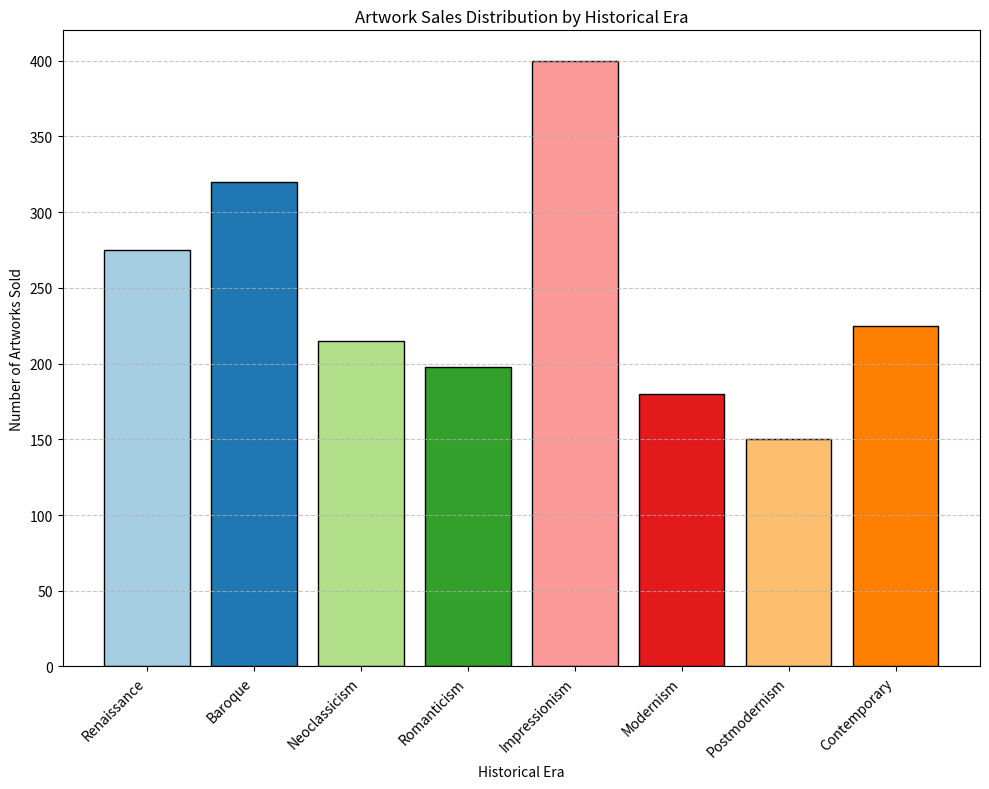

Recreate this plot in Python. (Note: this script raises an exception after producing the figure.)
import matplotlib.pyplot as plt

# Defined data
data_labels = ['Renaissance', 'Baroque', 'Neoclassicism', 'Romanticism', 'Impressionism', 'Modernism', 'Postmodernism', 'Contemporary']
data = [275, 320, 215, 198, 400, 180, 150, 225]

# Create a figure with defined figsize to prevent content overlap
plt.figure(figsize=(10, 8))

# Create an subplot to draw the histogram
ax = plt.subplot()

# Plot the data
ax.bar(data_labels, data, color=plt.cm.Paired.colors, edgecolor='black')

# Title and labels
ax.set_title('Artwork Sales Distribution by Historical Era')
ax.set_xlabel('Historical Era')
ax.set_ylabel('Number of Artworks Sold')

# Set x-axis labels with rotation for better readability
plt.xticks(rotation=45, ha='right')

# Enable grid for better readability
ax.grid(axis='y', linestyle='--', alpha=0.7)

# Automatically adjust subplot params so the subplot(s) fits in to the figure area.
plt.tight_layout()

# Save the figure
save_path = '/cpfs01/user/liuqi/workspace/plotchart/data-300/histogram/png/4.png'
plt.savefig(save_path, format='png')

# Clear the current figure after saving the image
plt.clf()
